Image classification data set "dataset" (DarksAces/Pruebas on GitHub). Class labels (27): african art, architecture, ceramics, comics manga, concept art, cyberpunk, drawings, graffiti, mosaics, non art, oil painting, origami, paintings, photography, pixel art, scientific illustration, sculptures, stained glass, steampunk, tattoo art, textiles, textures, ukiyo-e, vaporwave, vehicles, video art, watercolor.

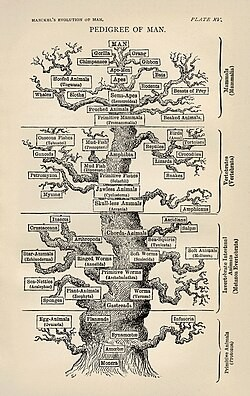
Label: scientific illustration

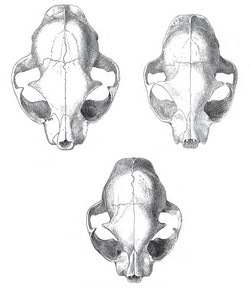
Label: non art

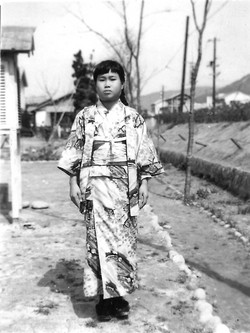
Label: origami

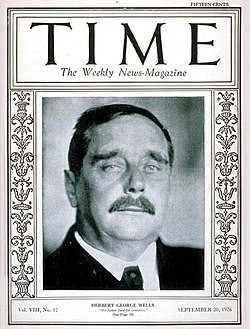
Label: steampunk

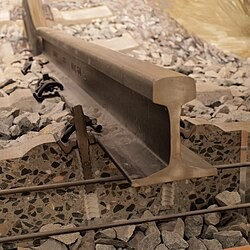
Label: textures

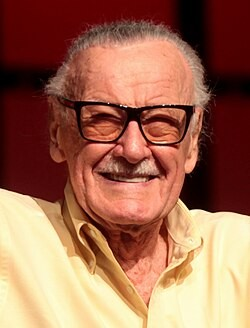
Label: comics manga
